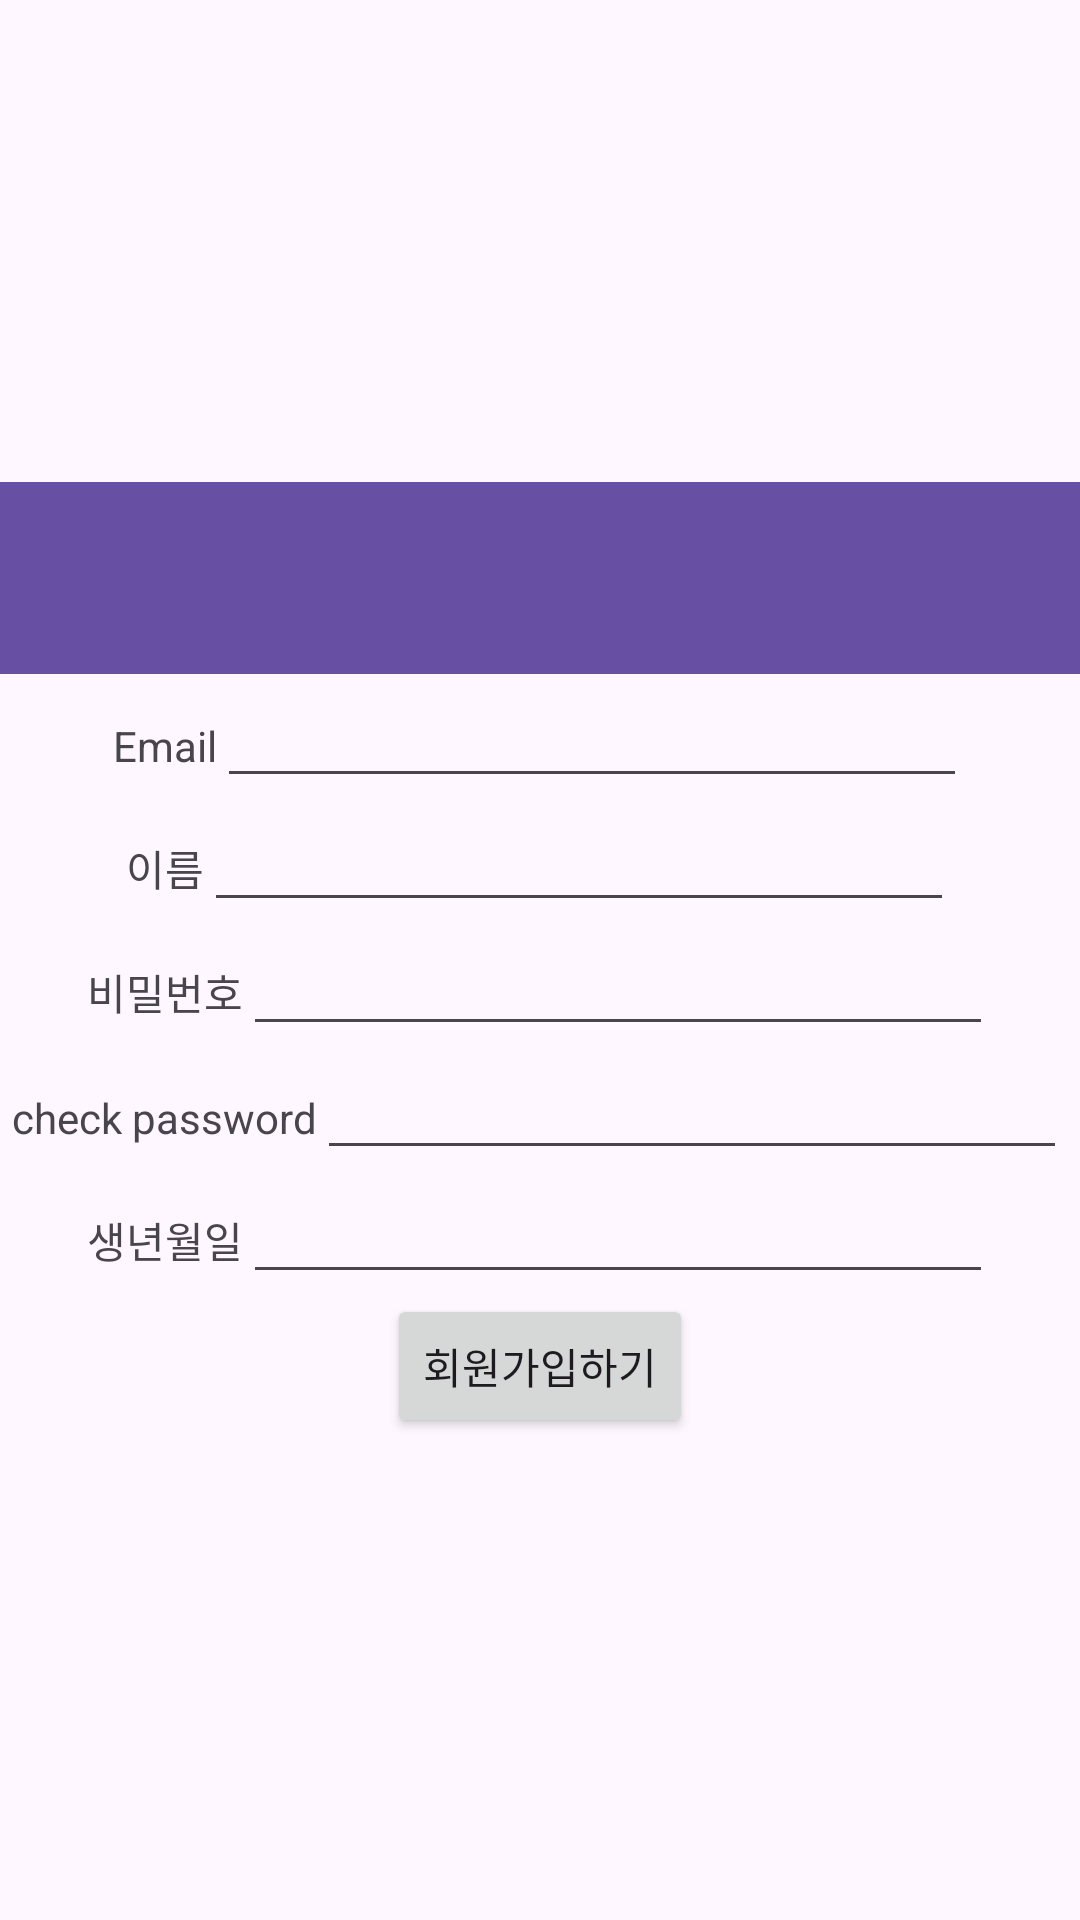

Reconstruct the res/layout file that produces this screen, plus the resources it refers to.
<!-- AndroidManifest.xml: application theme Theme.SeoyeonJJangJJangmen -->
<!-- res/layout/signup.xml -->
<?xml version="1.0" encoding="utf-8"?>
<LinearLayout xmlns:android="http://schemas.android.com/apk/res/android"
    android:layout_width="match_parent"
    android:layout_height="match_parent"
    android:gravity="center"
    android:orientation="vertical">

    <androidx.appcompat.widget.Toolbar
        android:id="@+id/toolbar"
        android:layout_width="match_parent"
        android:layout_height="?attr/actionBarSize"
        android:background="?attr/colorPrimary" />

    <LinearLayout
        android:layout_width="wrap_content"
        android:layout_height="wrap_content"
        android:orientation="horizontal">

        <TextView
            android:layout_width="wrap_content"
            android:layout_height="wrap_content"
            android:text="Email" />

        <EditText
            android:id="@+id/email"
            android:layout_width="250dp"
            android:layout_height="wrap_content" />
    </LinearLayout>

    <LinearLayout
        android:layout_width="wrap_content"
        android:layout_height="wrap_content"
        android:orientation="horizontal">

        <TextView
            android:layout_width="wrap_content"
            android:layout_height="wrap_content"
            android:text="이름" />

        <EditText
            android:id="@+id/id"
            android:layout_width="250dp"
            android:layout_height="wrap_content" />
    </LinearLayout>

    <LinearLayout
        android:layout_width="wrap_content"
        android:layout_height="wrap_content"
        android:orientation="horizontal">

        <TextView
            android:layout_width="wrap_content"
            android:layout_height="wrap_content"
            android:text="비밀번호" />

        <EditText
            android:id="@+id/pw"
            android:layout_width="250dp"
            android:layout_height="wrap_content" />
    </LinearLayout>

    <LinearLayout
        android:layout_width="wrap_content"
        android:layout_height="wrap_content"
        android:orientation="horizontal">

        <TextView
            android:layout_width="wrap_content"
            android:layout_height="wrap_content"
            android:text="check password" />

        <EditText
            android:id="@+id/check_pw"
            android:layout_width="250dp"
            android:layout_height="wrap_content" />
    </LinearLayout>

    <LinearLayout
        android:layout_width="wrap_content"
        android:layout_height="wrap_content"
        android:orientation="horizontal">

        <TextView
            android:layout_width="wrap_content"
            android:layout_height="wrap_content"
            android:text="생년월일" />

        <EditText
            android:id="@+id/birth"
            android:layout_width="250dp"
            android:layout_height="wrap_content" />
    </LinearLayout>

    <Button
        android:id="@+id/signUpBtn"
        android:layout_width="wrap_content"
        android:layout_height="wrap_content"
        android:text="회원가입하기" />
</LinearLayout>
<!-- resources referenced by this layout -->
<resources>
  <style name="Theme.SeoyeonJJangJJangmen" parent="Base.Theme.SeoyeonJJangJJangmen" />
  <style name="Base.Theme.SeoyeonJJangJJangmen" parent="Theme.Material3.DayNight.NoActionBar">
          
          
      </style>
</resources>
